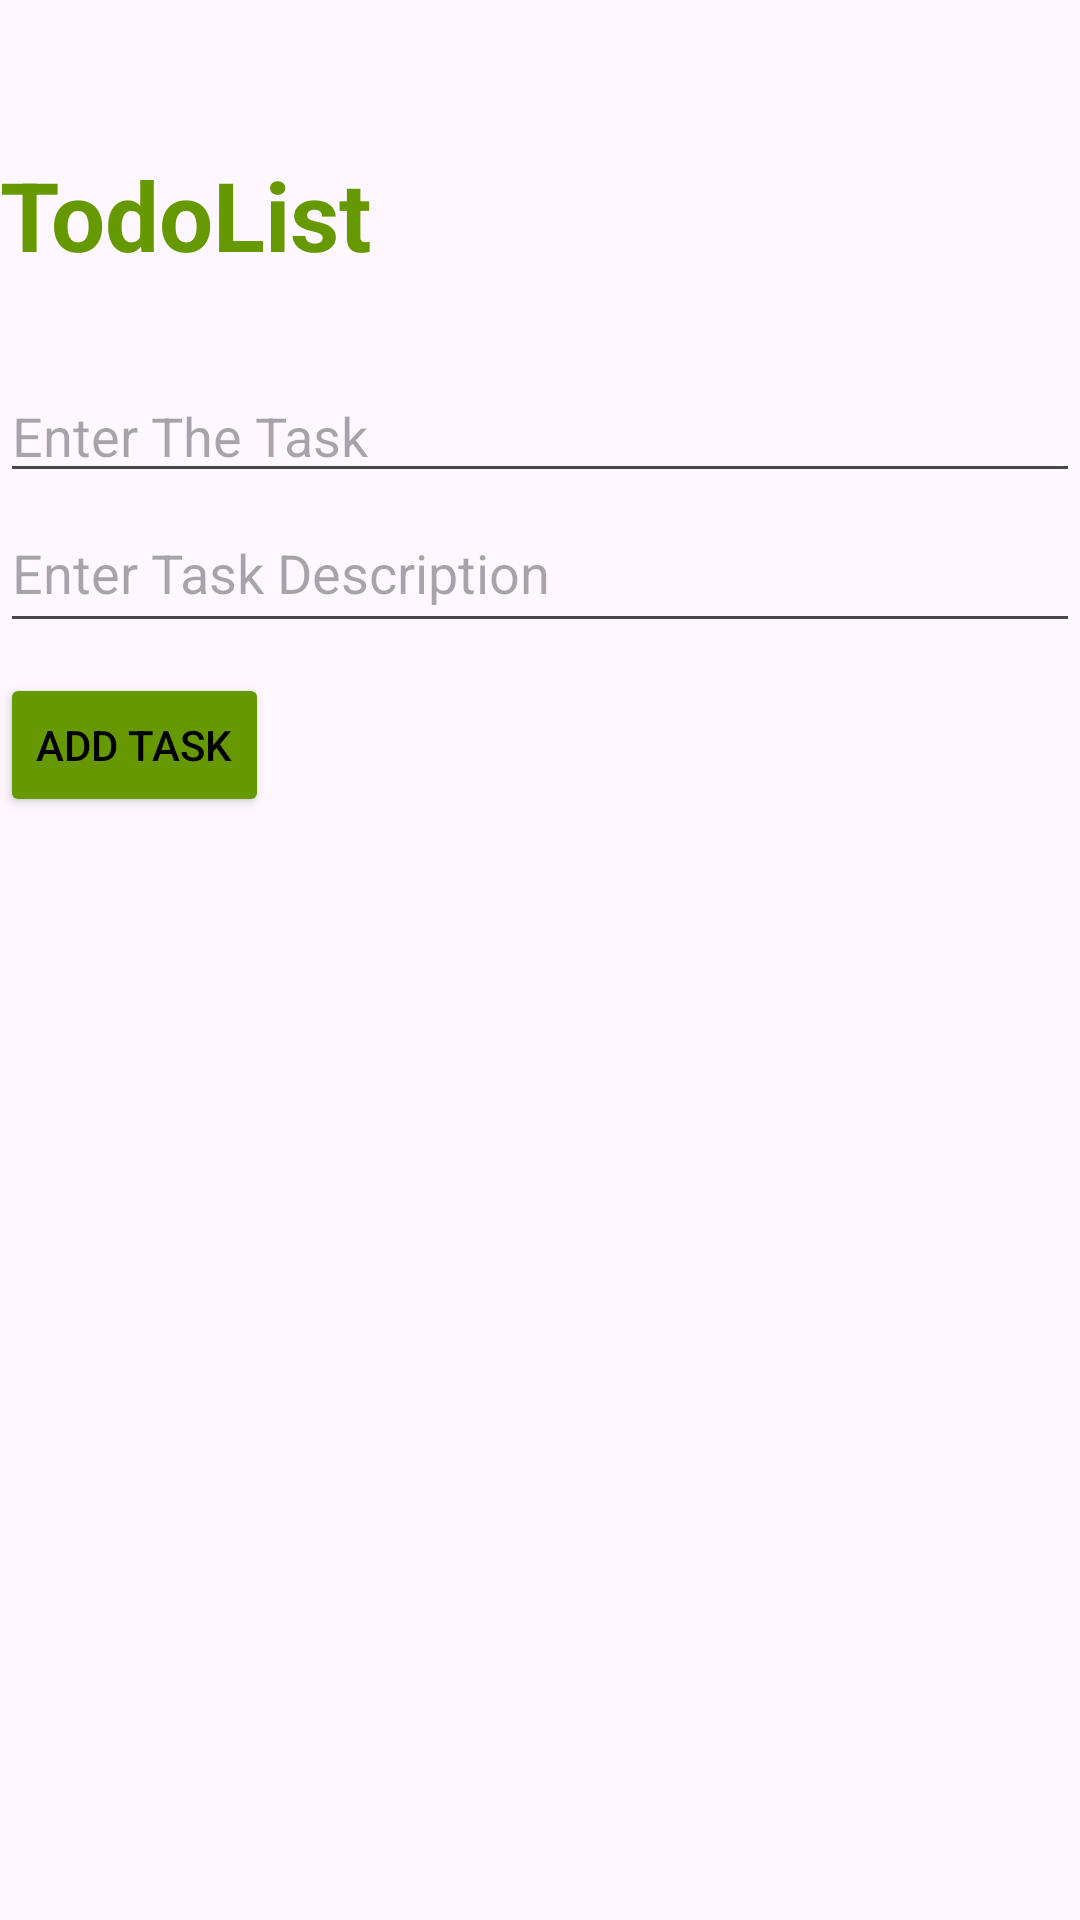

Android layout source for this screen:
<!-- AndroidManifest.xml: application theme Theme.MADex1 -->
<!-- res/layout/activity_add_task.xml -->
<?xml version="1.0" encoding="utf-8"?>
<androidx.constraintlayout.widget.ConstraintLayout xmlns:android="http://schemas.android.com/apk/res/android"
    xmlns:app="http://schemas.android.com/apk/res-auto"
    xmlns:tools="http://schemas.android.com/tools"
    android:layout_width="match_parent"
    android:layout_height="match_parent"
    tools:context=".AddTask">
    <LinearLayout
        android:layout_width="match_parent"
        android:orientation="vertical"
        app:layout_constraintStart_toStartOf="parent"
        app:layout_constraintEnd_toEndOf="parent"
        app:layout_constraintTop_toTopOf="parent"
        android:layout_marginTop="50dp"
        android:layout_height="wrap_content">
        <TextView
            android:layout_width="wrap_content"
            app:layout_constraintStart_toStartOf="parent"
            app:layout_constraintTop_toTopOf="parent"
            android:text="TodoList"
            android:textStyle="bold"
            android:textColor="@android:color/holo_green_dark"
            android:textSize="32dp"

            android:id="@+id/title"
            android:layout_height="wrap_content"/>
    <EditText
        android:layout_width="match_parent"
        android:id="@+id/AddTask"
        android:layout_marginTop="30dp"
        app:layout_constraintStart_toStartOf="parent"
        app:layout_constraintEnd_toEndOf="parent"
        app:layout_constraintTop_toTopOf="parent"
        android:hint="Enter The Task"
        android:layout_height="wrap_content"/>
    <EditText
        android:layout_width="match_parent"
        android:id="@+id/description"
        app:layout_constraintStart_toStartOf="parent"
        android:hint="Enter Task Description"
        app:layout_constraintEnd_toEndOf="parent"
        app:layout_constraintTop_toBottomOf="@id/AddTask"
        android:layout_height="50dp"/>
    <Button
        android:layout_width="wrap_content"
        android:id="@+id/addtaskbtn"
        android:layout_marginTop="10dp"
        android:layout_height="wrap_content"
        app:layout_constraintStart_toStartOf="parent"
        android:text="Add Task"
        android:backgroundTint="@android:color/holo_green_dark"
        android:textColor="@color/black"
        app:layout_constraintTop_toBottomOf="@id/description"/>
    </LinearLayout>
</androidx.constraintlayout.widget.ConstraintLayout>
<!-- resources referenced by this layout -->
<resources>
  <style name="Theme.MADex1" parent="Base.Theme.MADex1" />
  <style name="Base.Theme.MADex1" parent="Theme.Material3.DayNight.NoActionBar">
          
          
      </style>
  <!-- not gathered from this repository: default colours our renderer supplied (Android Studio template values) -->
  <color name="black">#FF000000</color>
</resources>
